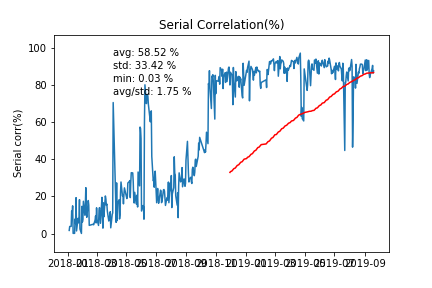

Values plotted in this chart, from the file beside it:
2018-01-03, 
2018-01-04, 1.667
2018-01-05, 3.785
2018-01-08, 3.849
2018-01-09, 12.09
2018-01-10, 10.53
2018-01-11, 14.91
2018-01-12, 0.08562
2018-01-15, 0.08414
2018-01-16, 7.85
2018-01-17, 5.171
2018-01-18, 19.32
2018-01-19, 1.383
2018-01-22, 8.173
2018-01-23, 5.758
2018-01-24, 8.014
2018-01-25, 18.25
2018-01-26, 2.416
2018-01-29, 0.02883
2018-01-30, 14.66
2018-01-31, 6.201
2018-02-01, 7.751
2018-02-02, 17.38
2018-02-05, 9.836
2018-02-06, 15.3
2018-02-07, 24.72
2018-02-08, 10.64
2018-02-09, 8.744
2018-02-12, 17.77
2018-02-13, 15.33
2018-02-14, 4.386
2018-02-22, 4.995
2018-02-23, 4.69
2018-02-26, 7.253
2018-02-27, 9.442
2018-02-28, 5.691
2018-03-01, 13.84
2018-03-02, 7.539
2018-03-05, 4.344
2018-03-06, 12.11
2018-03-07, 13.95
2018-03-08, 9.815
2018-03-09, 5.501
2018-03-12, 19.5
2018-03-13, 9.834
2018-03-14, 2.897
2018-03-15, 16.52
2018-03-16, 9.014
2018-03-19, 20.24
2018-03-20, 18.69
2018-03-21, 15.21
2018-03-22, 15.89
2018-03-23, 12.1
2018-03-26, 6.735
2018-03-27, 9.265
2018-03-28, 8.275
2018-03-29, 11.73
2018-03-30, 3.061
2018-04-02, 10.22
2018-04-03, 11.08
2018-04-04, 70.61
... 357 more rows
